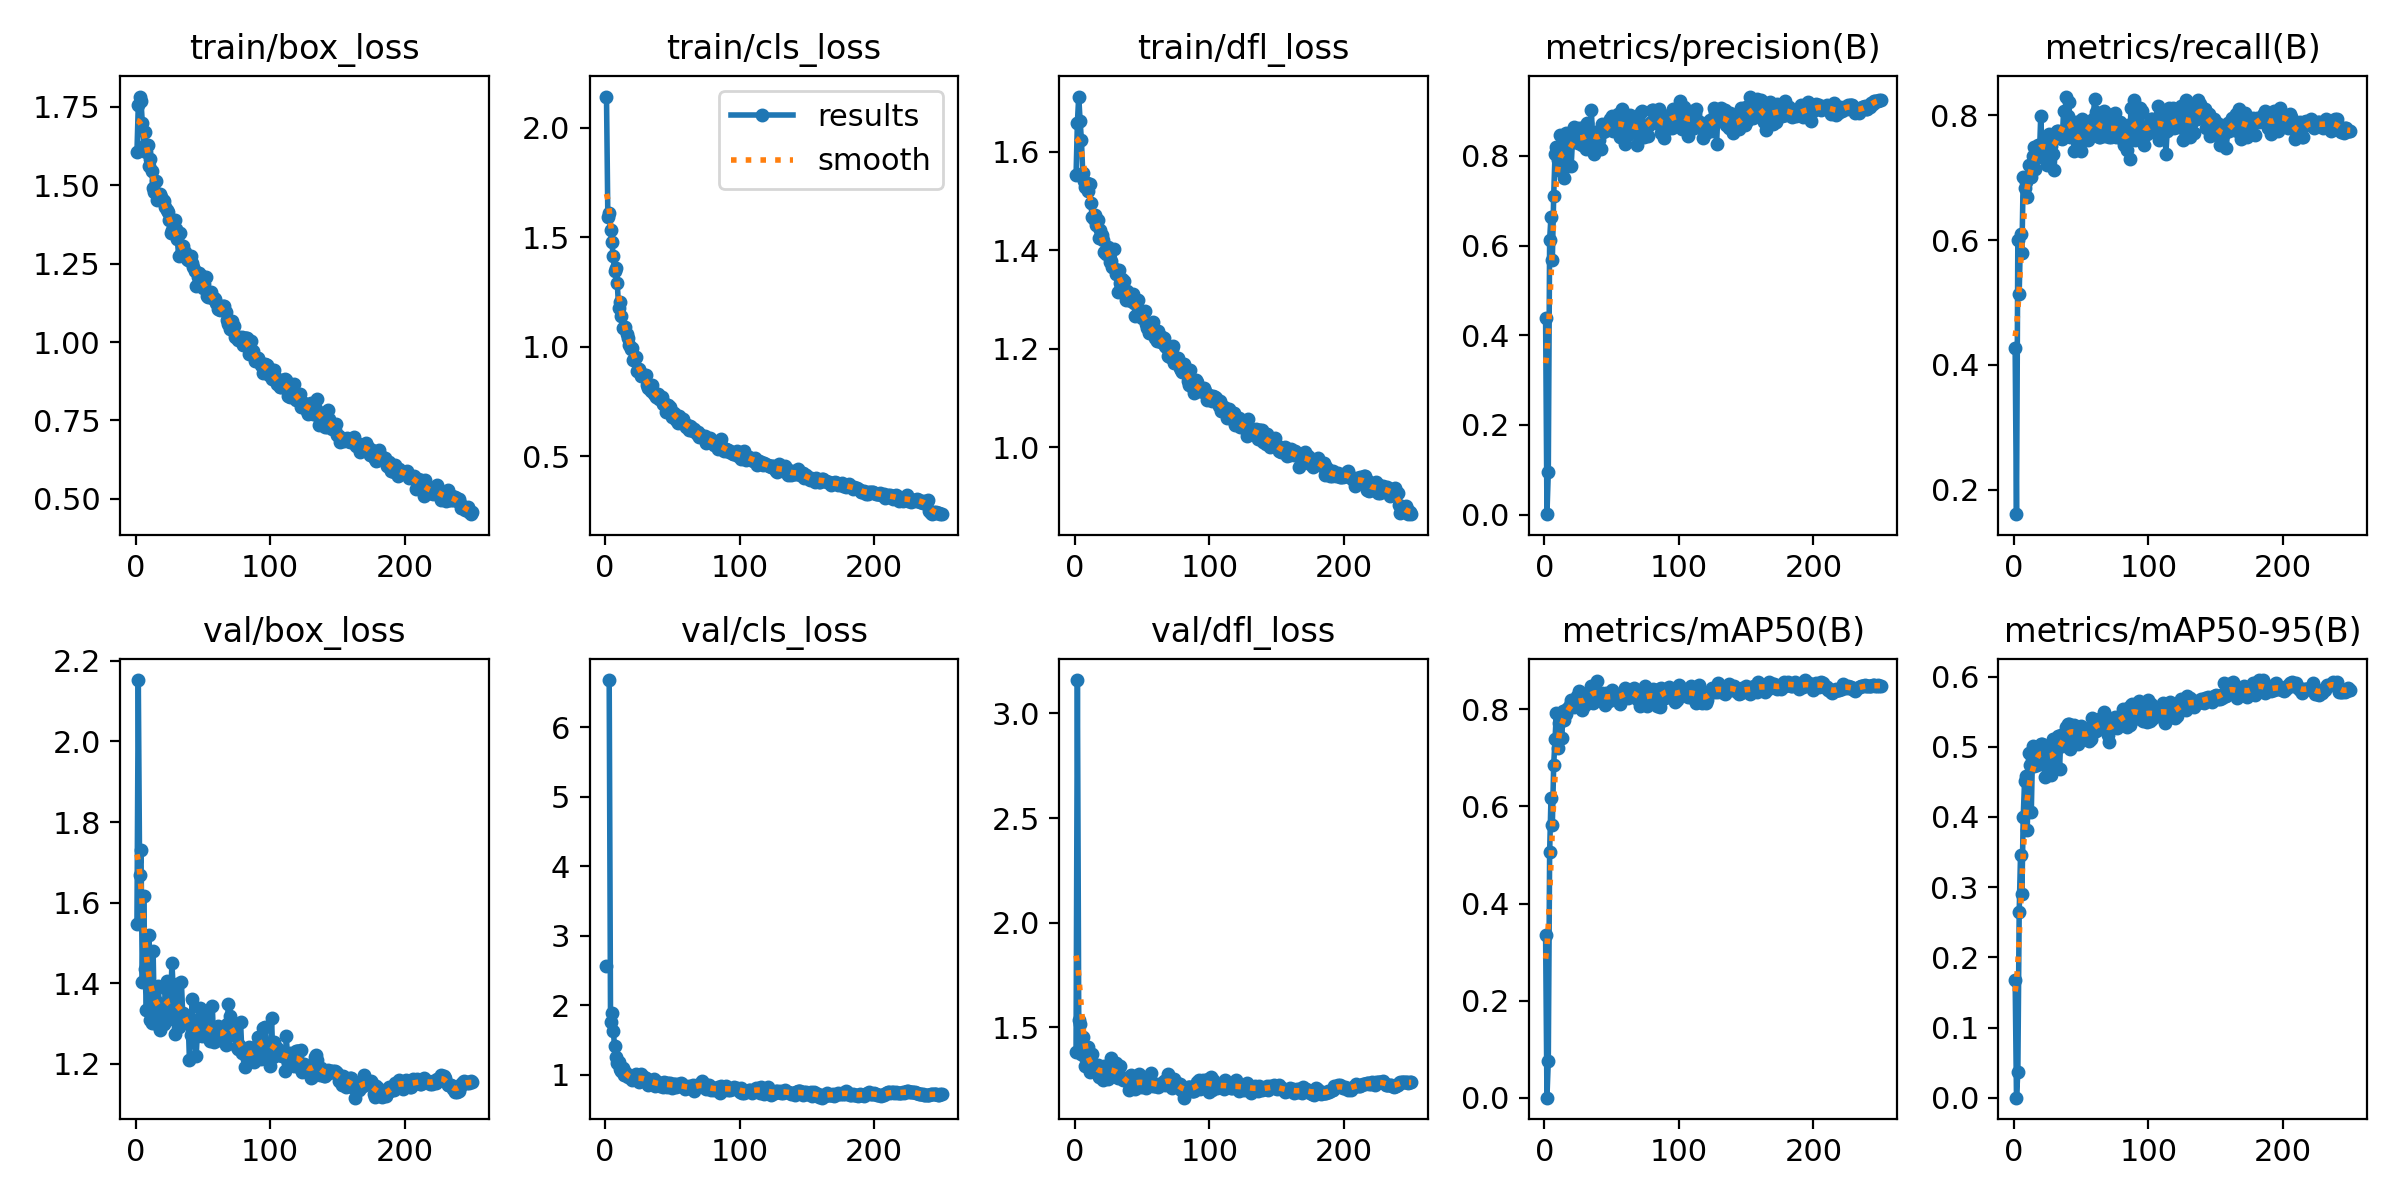

The data file committed next to this chart (first rows):
epoch, train/box_loss, train/cls_loss, train/dfl_loss, metrics/precision(B), metrics/recall(B), metrics/mAP50(B), metrics/mAP50-95(B), val/box_loss, val/cls_loss, val/dfl_loss, lr/pg0, lr/pg1, lr/pg2
1, 1.605, 2.144, 1.552, 0.4393, 0.4266, 0.336, 0.1684, 1.548, 2.562, 1.381, 0.0002362, 0.0002362, 0.0002362
2, 1.755, 1.591, 1.659, 0.00091, 0.1605, 0.00052, 0.00028, 2.152, inf, 3.16, 0.0004723, 0.0004723, 0.0004723
3, 1.783, 1.611, 1.712, 0.09431, 0.6009, 0.07646, 0.03688, 1.668, 6.676, 1.532, 0.0007065, 0.0007065, 0.0007065
4, 1.769, 1.532, 1.663, 0.6134, 0.5138, 0.5052, 0.2643, 1.731, 1.756, 1.516, 0.0007055, 0.0007055, 0.0007055
5, 1.697, 1.479, 1.623, 0.6643, 0.6101, 0.6177, 0.3462, 1.403, 1.885, 1.371, 0.0007027, 0.0007027, 0.0007027
6, 1.625, 1.414, 1.556, 0.5682, 0.5794, 0.5614, 0.2908, 1.616, 1.631, 1.454, 0.0006999, 0.0006999, 0.0006999
7, 1.669, 1.344, 1.54, 0.7096, 0.7018, 0.6848, 0.3998, 1.435, 1.41, 1.363, 0.000697, 0.000697, 0.000697
8, 1.607, 1.361, 1.528, 0.8038, 0.6835, 0.7382, 0.4516, 1.333, 1.246, 1.315, 0.0006942, 0.0006942, 0.0006942
9, 1.627, 1.292, 1.537, 0.8202, 0.6927, 0.7918, 0.4578, 1.452, 1.166, 1.347, 0.0006914, 0.0006914, 0.0006914
10, 1.562, 1.177, 1.519, 0.7908, 0.6697, 0.7194, 0.3819, 1.519, 1.183, 1.404, 0.0006886, 0.0006886, 0.0006886
11, 1.584, 1.204, 1.534, 0.8168, 0.7202, 0.7725, 0.4912, 1.309, 1.074, 1.286, 0.0006857, 0.0006857, 0.0006857
12, 1.545, 1.14, 1.495, 0.8457, 0.7018, 0.7823, 0.4735, 1.301, 1.052, 1.302, 0.0006829, 0.0006829, 0.0006829
13, 1.492, 1.087, 1.468, 0.7639, 0.7018, 0.7402, 0.4073, 1.48, 1.099, 1.371, 0.0006801, 0.0006801, 0.0006801
14, 1.48, 1.084, 1.464, 0.8337, 0.7357, 0.7959, 0.5007, 1.301, 0.989, 1.297, 0.0006772, 0.0006772, 0.0006772
15, 1.514, 1.091, 1.472, 0.7517, 0.7498, 0.7781, 0.4732, 1.355, 1.032, 1.301, 0.0006744, 0.0006744, 0.0006744
16, 1.452, 1.057, 1.45, 0.8521, 0.7136, 0.7895, 0.4893, 1.333, 1.007, 1.285, 0.0006716, 0.0006716, 0.0006716
17, 1.472, 1.041, 1.461, 0.82, 0.7431, 0.8005, 0.4739, 1.394, 0.9581, 1.318, 0.0006688, 0.0006688, 0.0006688
18, 1.472, 1.01, 1.426, 0.7794, 0.7523, 0.8036, 0.4898, 1.285, 0.9725, 1.261, 0.0006659, 0.0006659, 0.0006659
19, 1.463, 0.9883, 1.441, 0.8289, 0.7335, 0.8089, 0.5008, 1.347, 0.9445, 1.292, 0.0006631, 0.0006631, 0.0006631
20, 1.454, 0.9948, 1.432, 0.7768, 0.7983, 0.8194, 0.5037, 1.315, 0.9186, 1.301, 0.0006603, 0.0006603, 0.0006603
21, 1.451, 0.9396, 1.421, 0.8365, 0.7512, 0.8082, 0.5039, 1.3, 0.9291, 1.246, 0.0006574, 0.0006574, 0.0006574
22, 1.432, 0.9493, 1.397, 0.8654, 0.7371, 0.8053, 0.4868, 1.389, 0.9471, 1.316, 0.0006546, 0.0006546, 0.0006546
23, 1.42, 0.955, 1.391, 0.8494, 0.7431, 0.8061, 0.4566, 1.405, 1.002, 1.304, 0.0006518, 0.0006518, 0.0006518
24, 1.414, 0.8875, 1.4, 0.8474, 0.7569, 0.8283, 0.4973, 1.332, 0.9345, 1.312, 0.000649, 0.000649, 0.000649
25, 1.389, 0.9001, 1.407, 0.8294, 0.7202, 0.8156, 0.4969, 1.31, 0.8969, 1.253, 0.0006461, 0.0006461, 0.0006461
26, 1.347, 0.8841, 1.375, 0.8614, 0.7706, 0.8373, 0.4963, 1.347, 0.921, 1.283, 0.0006433, 0.0006433, 0.0006433
27, 1.358, 0.8651, 1.377, 0.829, 0.7569, 0.8196, 0.4718, 1.451, 1.013, 1.35, 0.0006405, 0.0006405, 0.0006405
28, 1.354, 0.8656, 1.366, 0.8237, 0.7503, 0.7976, 0.4593, 1.379, 0.948, 1.31, 0.0006377, 0.0006377, 0.0006377
29, 1.389, 0.8712, 1.403, 0.8309, 0.7385, 0.815, 0.5107, 1.274, 0.9697, 1.265, 0.0006348, 0.0006348, 0.0006348
30, 1.362, 0.8693, 1.362, 0.8662, 0.7126, 0.8095, 0.4947, 1.352, 0.9442, 1.264, 0.000632, 0.000632, 0.000632
31, 1.327, 0.8263, 1.353, 0.815, 0.7706, 0.8191, 0.4699, 1.398, 0.9299, 1.329, 0.0006292, 0.0006292, 0.0006292
32, 1.274, 0.8094, 1.316, 0.8736, 0.7752, 0.8312, 0.5114, 1.291, 0.8544, 1.257, 0.0006264, 0.0006264, 0.0006264
33, 1.348, 0.8129, 1.36, 0.8361, 0.7752, 0.8245, 0.5148, 1.312, 0.8947, 1.271, 0.0006235, 0.0006235, 0.0006235
34, 1.281, 0.7973, 1.333, 0.8431, 0.7639, 0.8322, 0.4682, 1.404, 0.9138, 1.314, 0.0006207, 0.0006207, 0.0006207
35, 1.305, 0.8236, 1.341, 0.9025, 0.7646, 0.8476, 0.5169, 1.326, 0.8724, 1.255, 0.0006179, 0.0006179, 0.0006179
36, 1.277, 0.7819, 1.322, 0.8332, 0.7615, 0.8137, 0.5009, 1.304, 0.9342, 1.246, 0.000615, 0.000615, 0.000615
37, 1.288, 0.7837, 1.337, 0.8043, 0.8073, 0.8422, 0.5116, 1.308, 0.8404, 1.252, 0.0006122, 0.0006122, 0.0006122
38, 1.265, 0.7724, 1.298, 0.8533, 0.7706, 0.8229, 0.5056, 1.32, 0.9127, 1.256, 0.0006094, 0.0006094, 0.0006094
39, 1.26, 0.7835, 1.317, 0.8451, 0.8303, 0.858, 0.5278, 1.315, 0.8607, 1.244, 0.0006066, 0.0006066, 0.0006066
40, 1.26, 0.7617, 1.308, 0.8448, 0.7991, 0.8334, 0.5325, 1.209, 0.8547, 1.2, 0.0006037, 0.0006037, 0.0006037
41, 1.275, 0.7695, 1.299, 0.8348, 0.8211, 0.8335, 0.5324, 1.27, 0.8341, 1.209, 0.0006009, 0.0006009, 0.0006009
42, 1.251, 0.769, 1.296, 0.8145, 0.7661, 0.8296, 0.4967, 1.362, 0.8828, 1.271, 0.0005981, 0.0005981, 0.0005981
43, 1.239, 0.7397, 1.31, 0.8712, 0.7752, 0.8333, 0.5281, 1.295, 0.8223, 1.233, 0.0005952, 0.0005952, 0.0005952
44, 1.228, 0.7408, 1.292, 0.8525, 0.7752, 0.8212, 0.5221, 1.266, 0.8933, 1.219, 0.0005924, 0.0005924, 0.0005924
45, 1.179, 0.7029, 1.266, 0.8546, 0.7431, 0.8094, 0.5309, 1.218, 0.8781, 1.204, 0.0005896, 0.0005896, 0.0005896
46, 1.208, 0.7249, 1.299, 0.8613, 0.789, 0.8327, 0.525, 1.285, 0.8281, 1.223, 0.0005868, 0.0005868, 0.0005868
47, 1.22, 0.7317, 1.299, 0.8663, 0.7569, 0.8235, 0.5161, 1.311, 0.873, 1.262, 0.0005839, 0.0005839, 0.0005839
48, 1.195, 0.7265, 1.266, 0.8669, 0.7471, 0.8177, 0.5035, 1.339, 0.8754, 1.276, 0.0005811, 0.0005811, 0.0005811
49, 1.212, 0.7052, 1.27, 0.8814, 0.7615, 0.8315, 0.5244, 1.269, 0.836, 1.214, 0.0005783, 0.0005783, 0.0005783
50, 1.172, 0.6791, 1.263, 0.8893, 0.7431, 0.8403, 0.5296, 1.289, 0.8007, 1.221, 0.0005755, 0.0005755, 0.0005755
51, 1.184, 0.6967, 1.274, 0.8558, 0.7936, 0.8222, 0.5161, 1.319, 0.8635, 1.245, 0.0005726, 0.0005726, 0.0005726
52, 1.206, 0.6832, 1.277, 0.8742, 0.7752, 0.8223, 0.5117, 1.284, 0.8639, 1.248, 0.0005698, 0.0005698, 0.0005698
53, 1.148, 0.6653, 1.25, 0.8615, 0.7798, 0.8225, 0.5235, 1.294, 0.8149, 1.208, 0.000567, 0.000567, 0.000567
54, 1.145, 0.6494, 1.243, 0.8619, 0.7661, 0.8292, 0.5118, 1.297, 0.8592, 1.231, 0.0005642, 0.0005642, 0.0005642
55, 1.151, 0.6818, 1.233, 0.8924, 0.7605, 0.831, 0.52, 1.258, 0.8358, 1.223, 0.0005613, 0.0005613, 0.0005613
56, 1.158, 0.6625, 1.249, 0.8432, 0.7893, 0.8102, 0.508, 1.262, 0.875, 1.227, 0.0005585, 0.0005585, 0.0005585
57, 1.14, 0.6523, 1.236, 0.8872, 0.7844, 0.8244, 0.5103, 1.343, 0.8614, 1.282, 0.0005557, 0.0005557, 0.0005557
58, 1.139, 0.6709, 1.254, 0.9057, 0.7752, 0.8287, 0.5408, 1.255, 0.8283, 1.22, 0.0005528, 0.0005528, 0.0005528
59, 1.136, 0.6454, 1.23, 0.8678, 0.7936, 0.8304, 0.5316, 1.264, 0.7915, 1.228, 0.00055, 0.00055, 0.00055
60, 1.124, 0.6328, 1.222, 0.8274, 0.8257, 0.8428, 0.5339, 1.28, 0.8184, 1.218, 0.0005472, 0.0005472, 0.0005472
... 190 more rows
